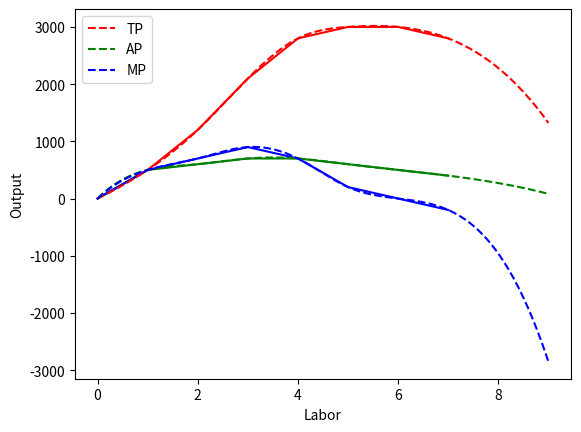

This figure's Python source:
import matplotlib.pyplot as plt
import numpy as np
from scipy.interpolate import make_interp_spline, BSpline

x = np.array([0,1,2,3,4,5,6,7])
tpy = np.array([0,500,1200,2100,2800,3000,3000,2800])
apy = np.array([0,500,600,700,700,600,500,400])
mpy = np.array([0,500,700,900,700,200,0,-200])



# 300 represents number of points to make between T.min and T.max
xnew = np.linspace(x.min(), x.max()+2, 300)

spl = make_interp_spline(x, tpy, k=3)  # type: BSpline
tpy_smooth = spl(xnew)
spl = make_interp_spline(x, apy, k=3)  # type: BSpline
apy_smooth = spl(xnew)
spl = make_interp_spline(x, mpy, k=3)  # type: BSpline
mpy_smooth = spl(xnew)

plt.figure()
plt.plot(x,tpy, 'r')
plt.plot(x,apy, 'g')
plt.plot(x,mpy, 'b')
plt.plot(xnew,tpy_smooth, 'r--', label='TP')
plt.plot(xnew,apy_smooth, 'g--', label='AP')
plt.plot(xnew,mpy_smooth, 'b--', label='MP')

plt.xlabel('Labor')
plt.ylabel('Output')
plt.legend()
plt.show()
